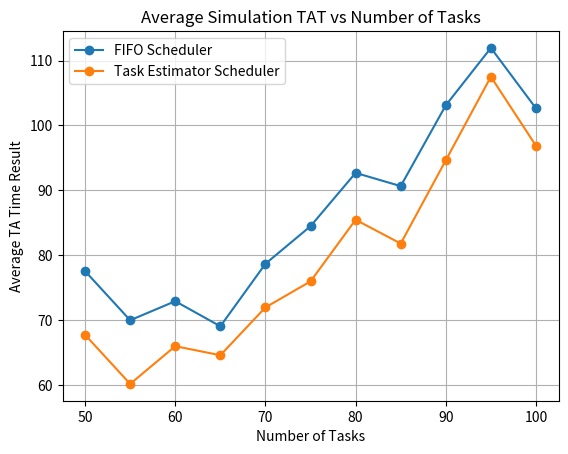

Source code (Python):
import random
import matplotlib.pyplot as plt

class Task:
    def __init__(self, task_size):
        self.task_size = task_size

class Worker:
    def __init__(self, w_speed):
        self.w_speed = w_speed

    def computeTime(self,task):
        return task.task_size/self.w_speed

    def compute_mTAT(self,tasks):
        total_duration = 0
        sum_TAT = 0
        for task in tasks:
            sum_TAT += total_duration + self.computeTime(task)
            total_duration += self.computeTime(task)
        return sum_TAT/len(tasks)

class FIFO_Scheduler():
    def complexity(self, n):
        return n
    def constant_penalties(self):
        return 0
    def schedule(self,tasks,workers):
        # Initialize an empty matrix to store the scheduled tasks
        result_matrix = [[] for _ in range(len(workers))]

        # Schedule using FIFO
        for id,task in enumerate(tasks):
            result_matrix[id%len(workers)].append(task)

        return result_matrix

class TaskEstimator_Scheduler():
    def complexity(self, n):
        return n
    def constant_penalties(self):
        return 0
    def schedule(self,tasks,workers):
        # Initialize an empty matrix to store the scheduled tasks
        result_matrix = [[] for _ in range(len(workers))]

        # Initialize a list of tuples to keep track of the number of tasks scheduled on each worker
        task_counts = [[id, 0] for id in range(len(workers))]  # Each tuple represents (worker_id, task_count)

        # Schedule using FIFO
        for id,task in enumerate(tasks):
            # Sort workers based on their task counts
            sorted_workers = sorted(task_counts, key=lambda x: x[1])

            result_matrix[sorted_workers[0][0]].append(task)
            sorted_workers[0][1] += task.task_size

        return result_matrix

def simulation(task_list,workers, scheduler):
    sumOfTAT = 0
    number_tasks = 0

    scheduled_tasks = scheduler.schedule(task_list, workers)


    for idx, worker_tasks in enumerate(scheduled_tasks):
        if len(worker_tasks) > 0:
            number_tasks += len(worker_tasks)
            sumOfTAT += len(worker_tasks) * workers[idx].compute_mTAT(worker_tasks)
    return sumOfTAT/number_tasks

def run_simulation(worker_speeds, max_num_tasks, num_simulations, scheduler, random_seed):
    # Initialize random
    random.seed(random_seed)

    # Initialize workers
    worker_list = [Worker(speed) for speed in worker_speeds]

    # Varying number of tasks
    num_tasks_list = list(range(50, max_num_tasks + 1, 5))
    avg_results = []

    for num_tasks in num_tasks_list:
        task_list = [Task(random.randint(1, 100)) for _ in range(num_tasks)]  # Generating random tasks

        simulation_results = []

        # Generate a random seed for this simulation
        random_seed = random.randint(0, 1000000)
        random.seed(random_seed)

        for _ in range(num_simulations):
            # Perform simulations for the scheduler
            result = simulation(task_list, worker_list, scheduler)
            simulation_results.append(result)

        avg_result = sum(simulation_results) / len(simulation_results)
        avg_results.append(avg_result)

    return num_tasks_list, avg_results


if __name__ == "__main__":

    # Simulation configuration
    worker_speeds = [1] * 32  # Speeds of workers
    max_num_tasks = 100  # maximum number of tasks
    num_simulations = 10

    # Generate a random seed
    random_seed = random.randint(1, 1000)

    # Initialize schedulers
    fifo_scheduler = FIFO_Scheduler()
    task_estimator_scheduler = TaskEstimator_Scheduler()

    # Run simulation with FIFO Scheduler
    num_tasks_list_fifo, avg_results_fifo = run_simulation(worker_speeds, max_num_tasks, num_simulations, fifo_scheduler,random_seed)

    # Run simulation with Task Estimator Scheduler
    num_tasks_list_task_estimator, avg_results_task_estimator = run_simulation(worker_speeds, max_num_tasks, num_simulations, task_estimator_scheduler,random_seed)

    # Plotting
    plt.plot(num_tasks_list_fifo, avg_results_fifo, marker='o', label='FIFO Scheduler')
    plt.plot(num_tasks_list_task_estimator, avg_results_task_estimator, marker='o', label='Task Estimator Scheduler')
    plt.title('Average Simulation TAT vs Number of Tasks')
    plt.xlabel('Number of Tasks')
    plt.ylabel('Average TA Time Result')
    plt.legend()
    plt.grid(True)
    plt.show()
